Run: headless pygame with SDL's dummy video driver; simulated clock (each Clock.tick advances the game by its frame time, no real sleeping); random seed 0; keys injected as events and as key.get_pressed() state; no mouse input.
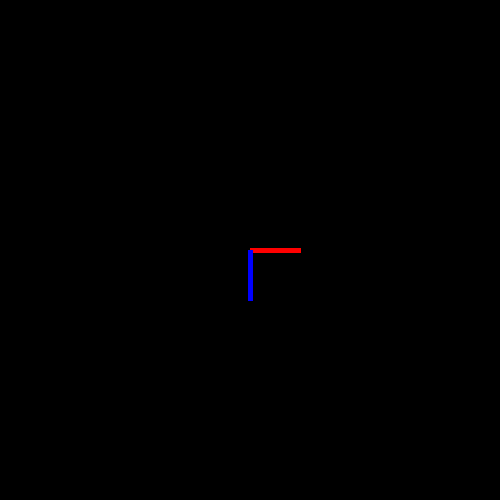
Frame 1 of 4 · flips 1–60 · no input
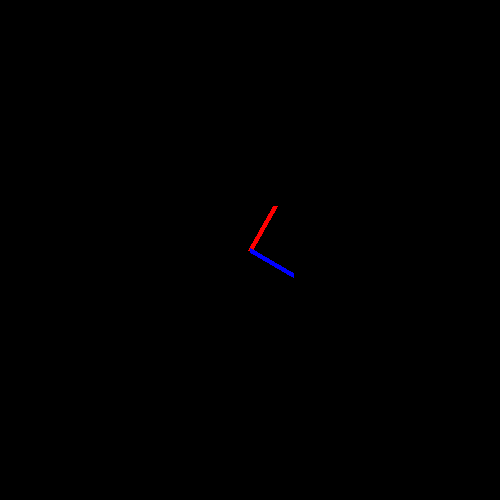
Frame 2 of 4 · flips 61–180 · tapped SPACE, RETURN · held RIGHT (→), D
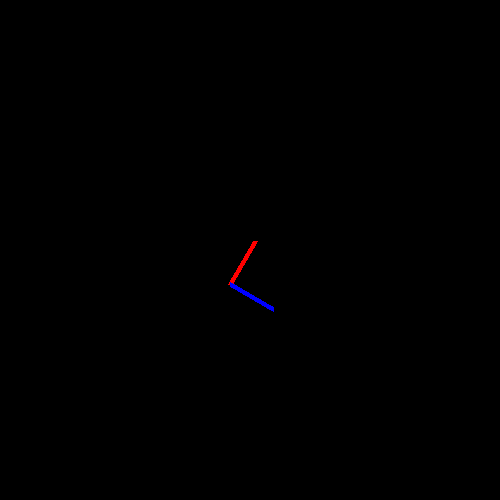
Frame 3 of 4 · flips 181–300 · held DOWN (↓), S
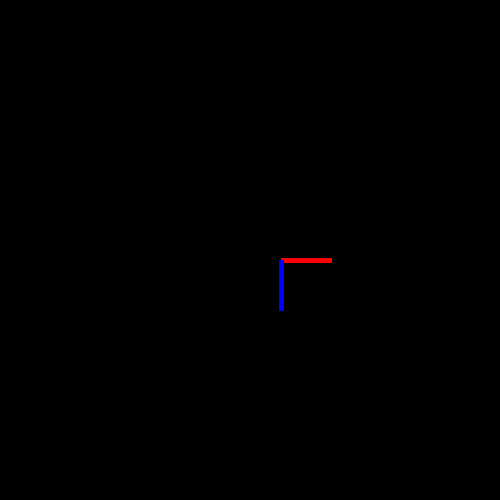
Frame 4 of 4 · flips 301–420 · held LEFT (←), A, UP (↑), W

The pygame program that drew these frames:

import pygame
import math

pygame.init()   # For initialization

# Initial values and position
w = 500     # Width for screen
h = 500     # Height for screen
cp = (w/2, h/2) # Center point
pos = [cp[0], cp[1]]    # Initial position as the center point
angle = 0   # Initial angle
rotate = 10 # Rotation speed degrees
move = 10   # Movement speed
screen = pygame.display.set_mode((w, h))

def drawing_the_vectors():
    # x-axis as red for example
    x_axis = (pos[0] + 50 * math.cos(math.radians(angle)), pos[1] + 50 * math.sin(math.radians(angle)))
    pygame.draw.line(screen, (255,0,0), pos, x_axis, 5)

    # y-axis as blue for example
    y_axis = (pos[0] - 50 * math.sin(math.radians(angle)), pos[1] + 50 * math.cos(math.radians(angle)))
    pygame.draw.line(screen, (0,0,255), pos, y_axis, 5)

run = True
while run:
    screen.fill((0, 0, 0))    # Nice black window
    drawing_the_vectors()

    for event in pygame.event.get():
        key = pygame.key.get_pressed()
        if key[pygame.K_LEFT]:  # Left key action: rotation
            angle = angle + rotate
        if key[pygame.K_RIGHT]: # Right key action: rotation (other way)
            angle = angle - rotate
        if key[pygame.K_UP]:  # Up keu action: Move forward in the direction of x-axis (red)
            pos[0] = pos[0] + move * math.cos(math.radians(angle))
            pos[1] = pos[1] + move * math.sin(math.radians(angle))
        if key[pygame.K_DOWN]:  # Down key action: Move backward in the direction of x-axis (red)
            pos[0] = pos[0] - move * math.cos(math.radians(angle))
            pos[1] = pos[1] - move * math.sin(math.radians(angle))
        if key[pygame.K_q]: # q key quits the game and closes the window
            run = False

    pygame.display.flip()
    pygame.time.delay(100)

pygame.quit()
